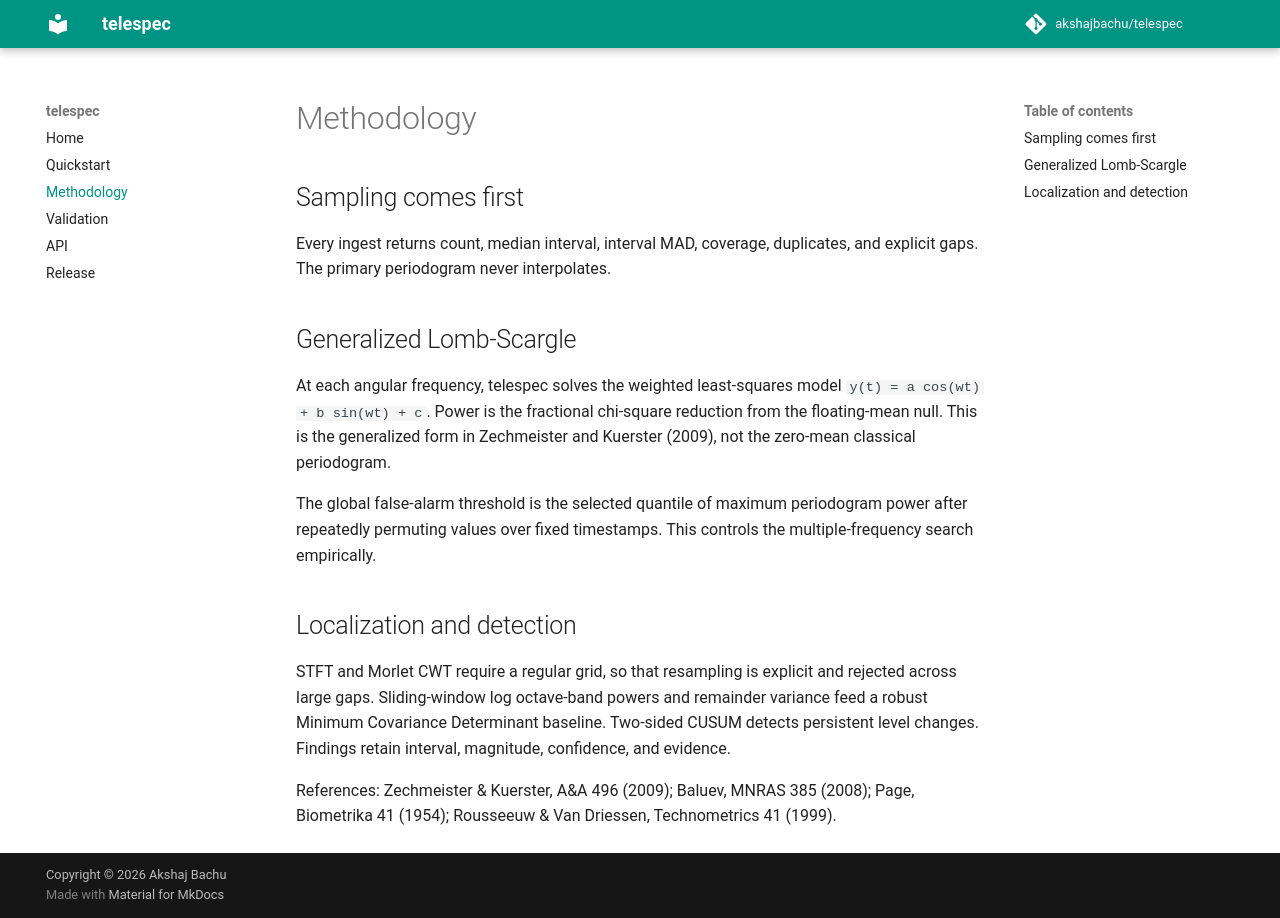

repository: akshajbachu/telespec · page: methodology/index.html · generator: mkdocs

# Methodology

## Sampling comes first

Every ingest returns count, median interval, interval MAD, coverage, duplicates, and
explicit gaps. The primary periodogram never interpolates.

## Generalized Lomb-Scargle

At each angular frequency, telespec solves the weighted least-squares model
`y(t) = a cos(wt) + b sin(wt) + c`. Power is the fractional chi-square reduction from
the floating-mean null. This is the generalized form in Zechmeister and Kuerster
(2009), not the zero-mean classical periodogram.

The global false-alarm threshold is the selected quantile of maximum periodogram
power after repeatedly permuting values over fixed timestamps. This controls the
multiple-frequency search empirically.

## Localization and detection

STFT and Morlet CWT require a regular grid, so that resampling is explicit and rejected
across large gaps. Sliding-window log octave-band powers and remainder variance feed a
robust Minimum Covariance Determinant baseline. Two-sided CUSUM detects persistent
level changes. Findings retain interval, magnitude, confidence, and evidence.

References: Zechmeister & Kuerster, A&A 496 (2009); Baluev, MNRAS 385 (2008);
Page, Biometrika 41 (1954); Rousseeuw & Van Driessen, Technometrics 41 (1999).
